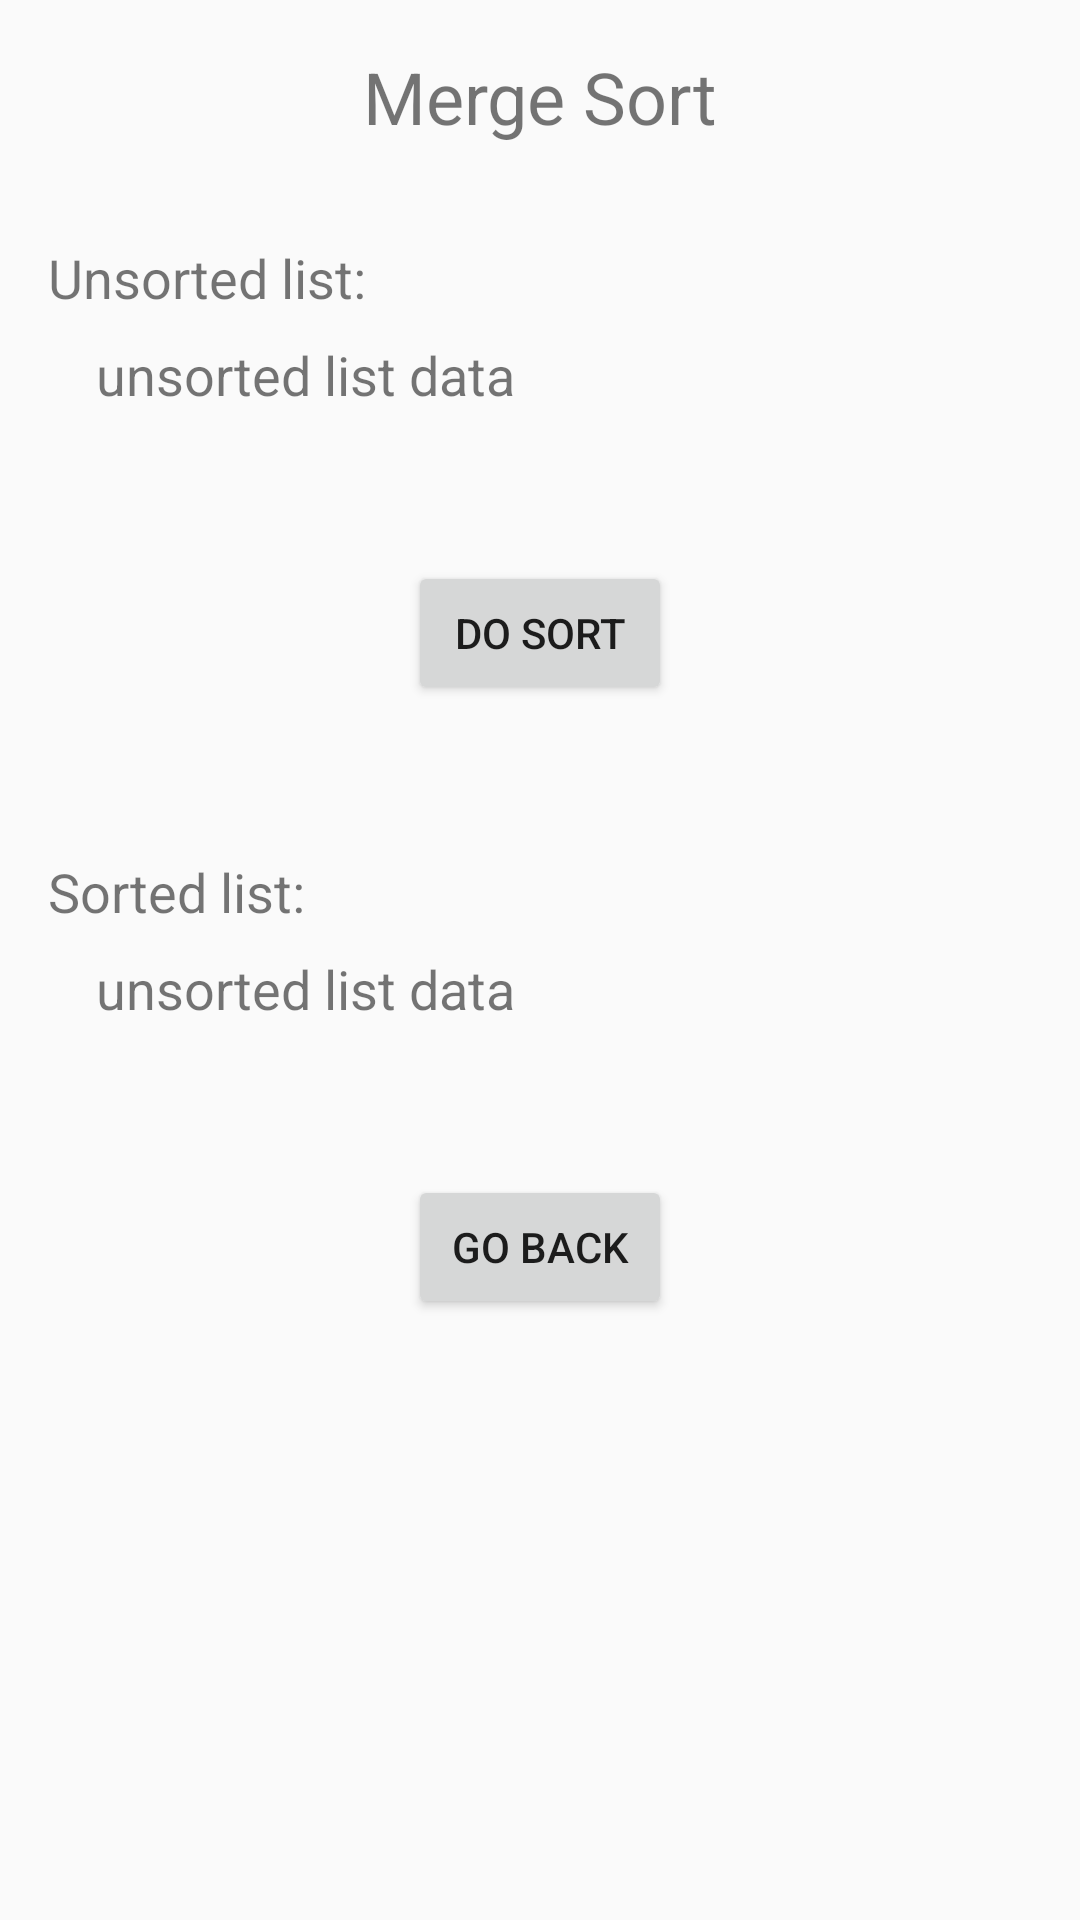

Write the Android layout XML for this screen, with the resource values it uses.
<!-- AndroidManifest.xml: application theme AppTheme -->
<!-- res/layout/activity_mergesortdemo.xml -->
<?xml version="1.0" encoding="utf-8"?>
<android.support.constraint.ConstraintLayout xmlns:android="http://schemas.android.com/apk/res/android"
    xmlns:app="http://schemas.android.com/apk/res-auto"
    xmlns:tools="http://schemas.android.com/tools"
    android:layout_width="match_parent"
    android:layout_height="match_parent"
    tools:context=".MainActivity">

    <TextView
        android:id="@+id/tv_sortAlgo"
        android:layout_width="wrap_content"
        android:layout_height="wrap_content"
        android:layout_marginTop="16dp"
        android:text="@string/act_mergeSort"
        android:textSize="24sp"
        app:layout_constraintEnd_toEndOf="parent"
        app:layout_constraintHorizontal_bias="0.5"
        app:layout_constraintStart_toStartOf="parent"
        app:layout_constraintTop_toTopOf="parent" />

    <TextView
        android:id="@+id/textView1"
        android:layout_width="wrap_content"
        android:layout_height="wrap_content"
        android:layout_marginStart="16dp"
        android:layout_marginTop="32dp"
        android:text="Unsorted list:"
        android:textSize="18sp"
        app:layout_constraintStart_toStartOf="parent"
        app:layout_constraintTop_toBottomOf="@+id/tv_sortAlgo" />

    <TextView
        android:id="@+id/unsorted_list"
        android:layout_width="wrap_content"
        android:layout_height="wrap_content"
        android:layout_marginStart="32dp"
        android:layout_marginTop="8dp"
        android:text="unsorted list data"
        android:textSize="18sp"
        app:layout_constraintStart_toStartOf="parent"
        app:layout_constraintTop_toBottomOf="@+id/textView1" />

    <Button
        android:id="@+id/btn_doSort"
        android:layout_width="wrap_content"
        android:layout_height="wrap_content"
        android:layout_marginTop="50dp"
        android:text="@string/btn_doSort"
        app:layout_constraintEnd_toEndOf="parent"
        app:layout_constraintHorizontal_bias="0.5"
        app:layout_constraintStart_toStartOf="parent"
        app:layout_constraintTop_toBottomOf="@+id/unsorted_list" />

    <TextView
        android:id="@+id/textView2"
        android:layout_width="wrap_content"
        android:layout_height="wrap_content"
        android:layout_marginStart="16dp"
        android:layout_marginTop="50dp"
        android:text="Sorted list:"
        android:textSize="18sp"
        app:layout_constraintStart_toStartOf="parent"
        app:layout_constraintTop_toBottomOf="@+id/btn_doSort" />

    <TextView
        android:id="@+id/sorted_list"
        android:layout_width="wrap_content"
        android:layout_height="0dp"
        android:layout_marginStart="32dp"
        android:layout_marginTop="8dp"
        android:text="unsorted list data"
        android:textSize="18sp"
        app:layout_constraintStart_toStartOf="parent"
        app:layout_constraintTop_toBottomOf="@+id/textView2" />

    <Button
        android:id="@+id/btn_goBack"
        android:layout_width="wrap_content"
        android:layout_height="wrap_content"
        android:layout_marginTop="50dp"
        android:text="@string/btn_goBack"
        app:layout_constraintEnd_toEndOf="parent"
        app:layout_constraintHorizontal_bias="0.5"
        app:layout_constraintStart_toStartOf="parent"
        app:layout_constraintTop_toBottomOf="@+id/sorted_list" />

</android.support.constraint.ConstraintLayout>
<!-- resources referenced by this layout -->
<resources>
  <string name="act_mergeSort">Merge Sort</string>
  <string name="btn_doSort">Do Sort</string>
  <string name="btn_goBack">Go Back</string>
  <style name="AppTheme" parent="Theme.AppCompat.Light.DarkActionBar">
          
  
          <item name="colorPrimary">@color/colorPrimary</item>
          <item name="colorPrimaryDark">@color/colorPrimaryDark</item>
          <item name="colorAccent">@color/colorAccent</item>       <item name="windowActionBar">false</item>
          <item name="windowNoTitle">true</item>
          <item name="android:windowDrawsSystemBarBackgrounds">true</item>
          <item name="android:statusBarColor">@android:color/transparent</item>
  
      </style>
  <color name="colorPrimary">#3F51B5</color>
  <color name="colorPrimaryDark">#303F9F</color>
  <color name="colorAccent">#FF4081</color>
</resources>
